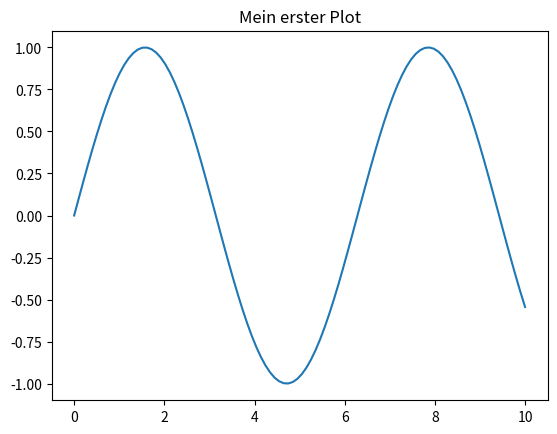

Reproduce this figure in Python.
import matplotlib.pyplot as plt
import numpy as np

x = np.linspace(0, 10, 100)
y = np.sin(x)

plt.plot(x, y)
plt.title("Mein erster Plot")
plt.show()
